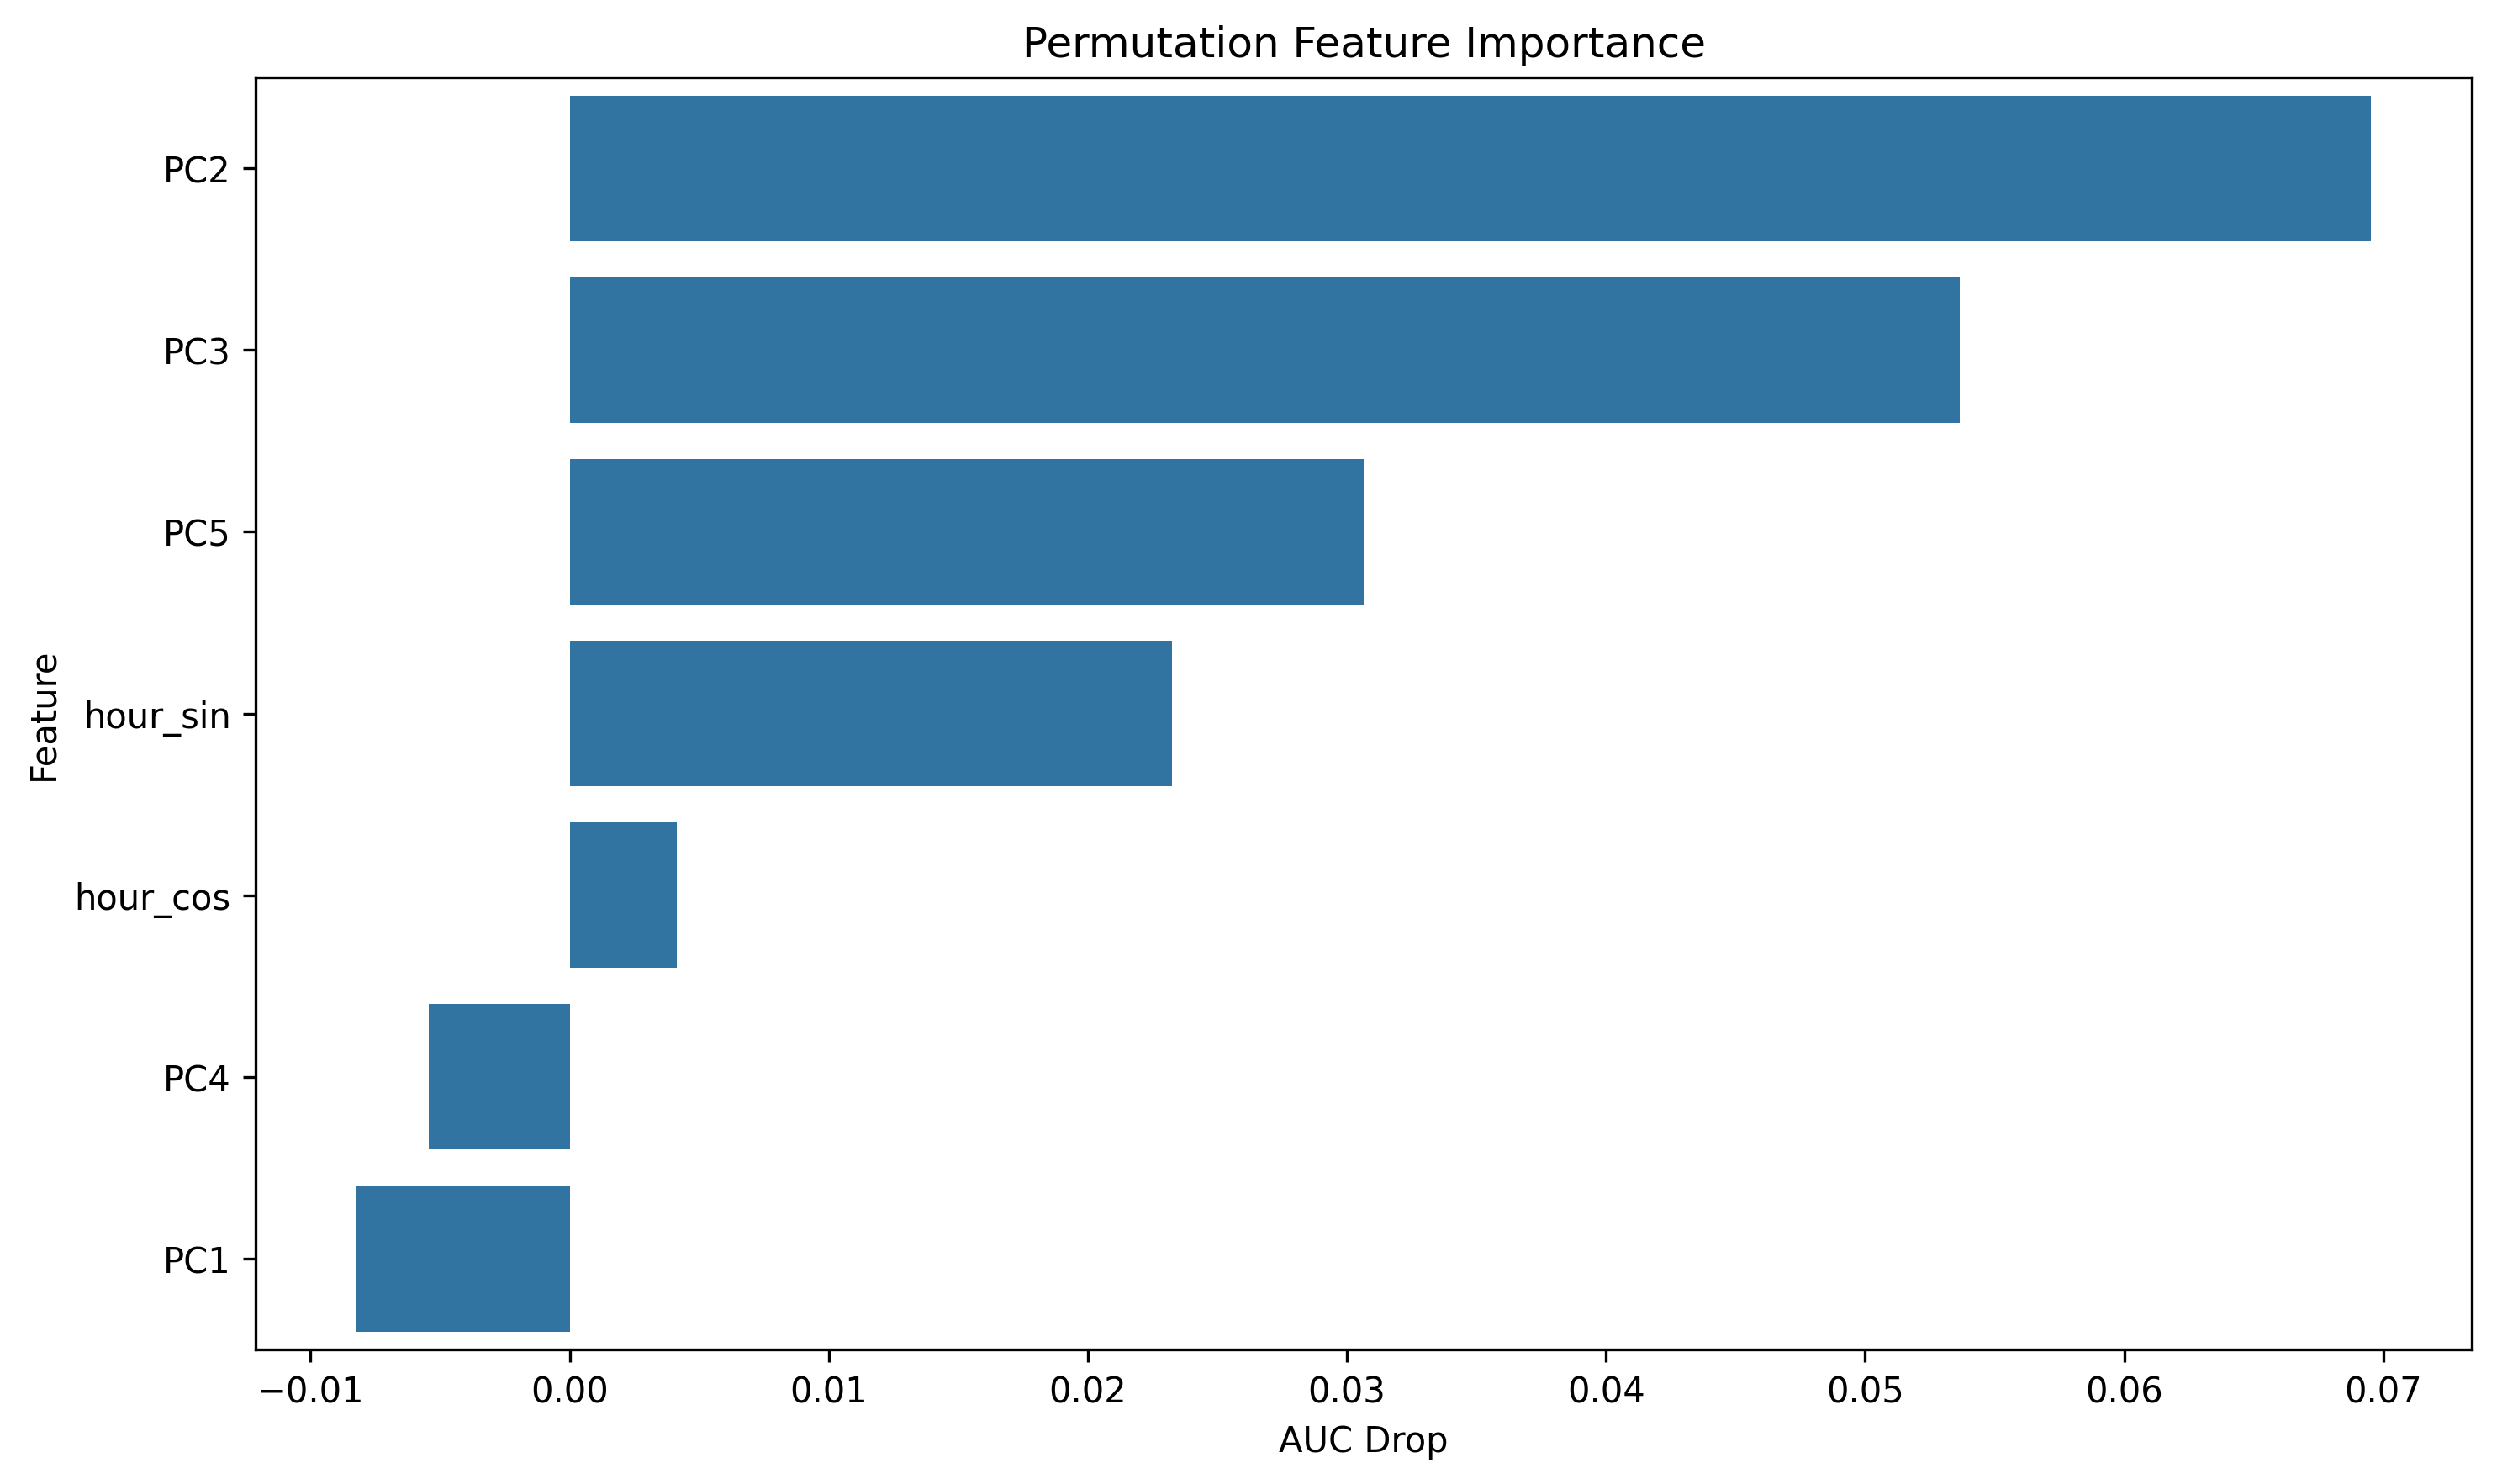

Data behind this chart, as committed beside it:
feature, importance
PC2, 0.06953
PC3, 0.05364
PC5, 0.03064
hour_sin, 0.02325
hour_cos, 0.004131
PC4, -0.005442
PC1, -0.008237
